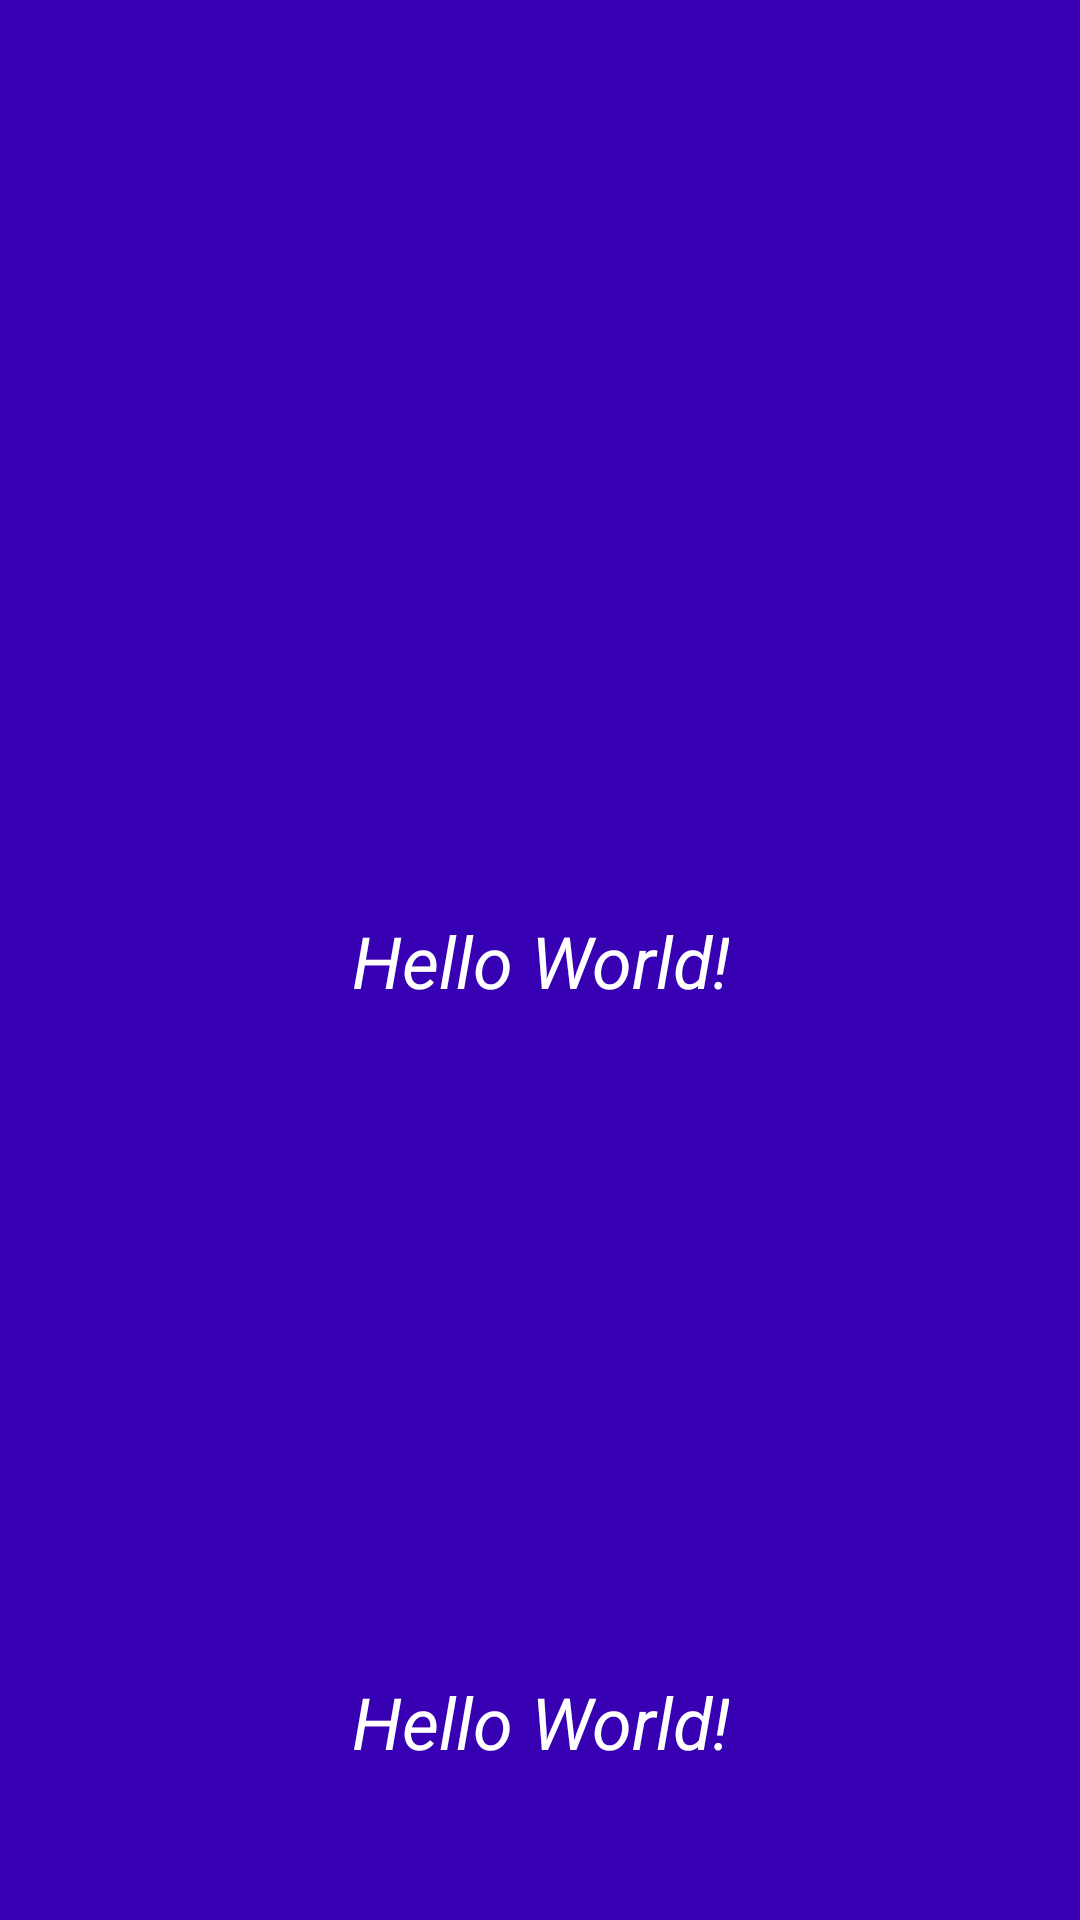

Write the Android layout XML for this screen, with the resource values it uses.
<!-- AndroidManifest.xml: application theme Theme.Aprendiendo -->
<!-- res/layout/activity_main.xml -->
<?xml version="1.0" encoding="utf-8"?>
<androidx.constraintlayout.widget.ConstraintLayout
    xmlns:android="http://schemas.android.com/apk/res/android"
    xmlns:app="http://schemas.android.com/apk/res-auto"
    xmlns:tools="http://schemas.android.com/tools"
    android:layout_width="match_parent"
    android:layout_height="match_parent"
    android:background="@color/background"
    tools:context=".MainActivity"
    android:id="@+id/viewContainer"
    android:padding="50dp">

    <TextView
        android:id="@+id/tvQuote"
        android:layout_width="wrap_content"
        android:layout_height="wrap_content"
        android:text="Hello World!"
        android:gravity="center"
        android:textSize="24dp"
        android:textColor="@color/white"
        android:textStyle="italic"
        app:layout_constraintBottom_toBottomOf="parent"
        app:layout_constraintEnd_toEndOf="parent"
        app:layout_constraintStart_toStartOf="parent"
        app:layout_constraintTop_toTopOf="parent" />

    <TextView
        android:id="@+id/tvAuthor"
        android:layout_width="wrap_content"
        android:layout_height="wrap_content"
        android:text="Hello World!"
        android:textColor="@color/white"
        android:gravity="center"
        android:textSize="24dp"
        android:textStyle="italic"
        app:layout_constraintBottom_toBottomOf="parent"
        app:layout_constraintEnd_toEndOf="parent"
        app:layout_constraintStart_toStartOf="parent" />

</androidx.constraintlayout.widget.ConstraintLayout>
<!-- resources referenced by this layout -->
<resources>
  <color name="background">#FF3700B3</color>
  <color name="white">#FFFFFFFF</color>
  <style name="Theme.Aprendiendo" parent="Theme.MaterialComponents.DayNight.DarkActionBar">
          
          <item name="colorPrimary">@color/purple_500</item>
          <item name="colorPrimaryVariant">@color/purple_700</item>
          <item name="colorOnPrimary">@color/white</item>
          
          <item name="colorSecondary">@color/teal_200</item>
          <item name="colorSecondaryVariant">@color/teal_700</item>
          <item name="colorOnSecondary">@color/black</item>
          
          <item name="android:statusBarColor">?attr/colorPrimaryVariant</item>
          
      </style>
  <color name="purple_500">#FF6200EE</color>
  <color name="purple_700">#FF3700B3</color>
  <color name="teal_200">#FF03DAC5</color>
  <color name="teal_700">#FF018786</color>
  <color name="black">#FF000000</color>
</resources>
